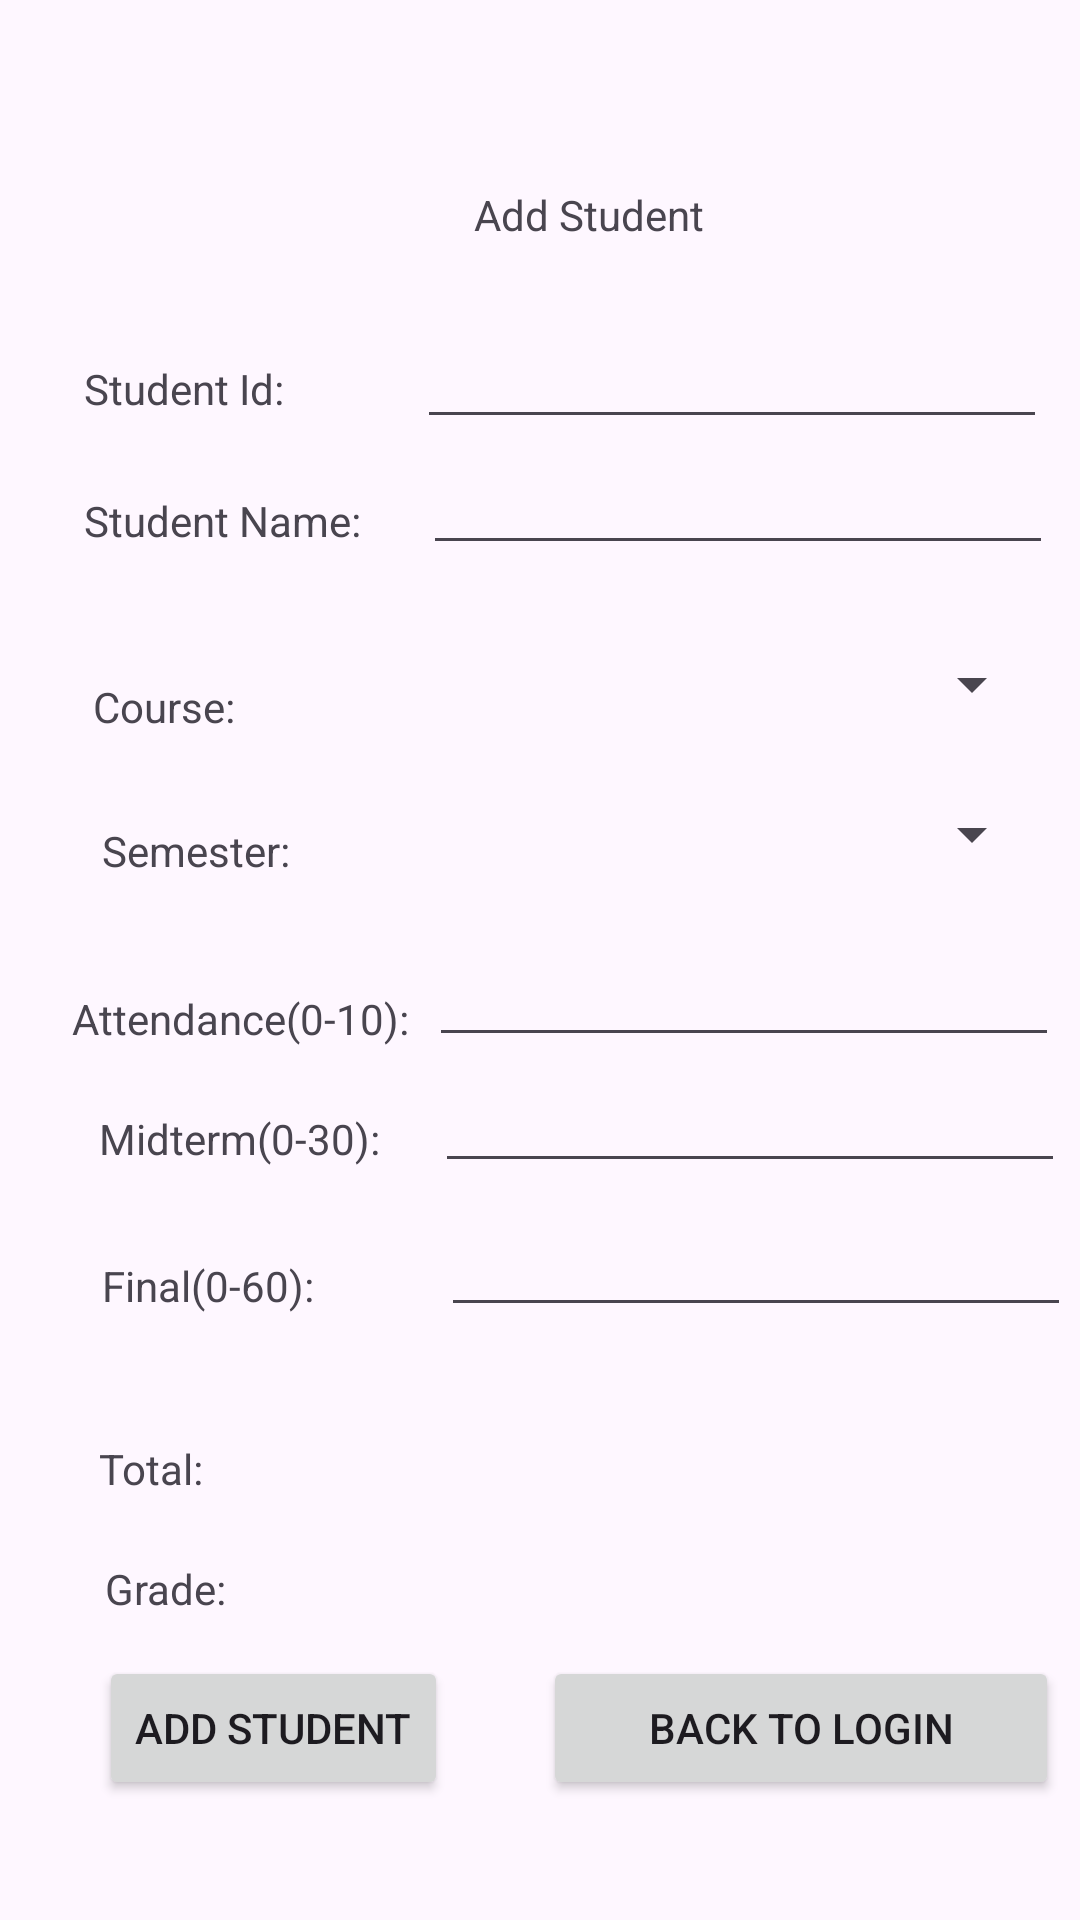

The Android layout XML behind this screen, and the referenced resources:
<!-- AndroidManifest.xml: application theme Theme.UniGradeManagerProject -->
<!-- res/layout/activity_addstudent.xml -->
<AbsoluteLayout  xmlns:android="http://schemas.android.com/apk/res/android"
    xmlns:tools="http://schemas.android.com/tools"
    android:layout_width="match_parent"
    android:layout_height="match_parent">


    <TextView
        android:id="@+id/txtaddstudent"
        android:layout_width="112dp"
        android:layout_height="33dp"
        android:layout_x="158dp"
        android:layout_y="62dp"
        android:text="Add Student" />

    <TextView
        android:id="@+id/txtstudentid"
        android:layout_width="80dp"
        android:layout_height="wrap_content"
        android:layout_x="28dp"
        android:layout_y="120dp"
        android:text="Student Id:" />

    <TextView
        android:id="@+id/txtstudentname"
        android:layout_width="106dp"
        android:layout_height="wrap_content"
        android:layout_x="28dp"
        android:layout_y="164dp"
        android:text="Student Name:" />

    <EditText
        android:id="@+id/edtstudentid"
        android:layout_width="wrap_content"
        android:layout_height="wrap_content"
        android:layout_x="139dp"
        android:layout_y="105dp"
        android:ems="10"
        android:inputType="text"
        android:text="" />

    <EditText
        android:id="@+id/edtstudentname"
        android:layout_width="wrap_content"
        android:layout_height="wrap_content"
        android:layout_x="141dp"
        android:layout_y="147dp"
        android:ems="10"
        android:inputType="text"
        android:text="" />

    <TextView
        android:id="@+id/txtcourse"
        android:layout_width="wrap_content"
        android:layout_height="wrap_content"
        android:layout_x="31dp"
        android:layout_y="226dp"
        android:text="Course:" />

    <TextView
        android:id="@+id/txtsemester"
        android:layout_width="77dp"
        android:layout_height="wrap_content"
        android:layout_x="34dp"
        android:layout_y="274dp"
        android:text="Semester:" />

    <Spinner
        android:id="@+id/spinnercourse"
        android:layout_width="204dp"
        android:layout_height="wrap_content"
        android:layout_x="144dp"
        android:layout_y="216dp" />

    <Spinner
        android:id="@+id/spinnersemester"
        android:layout_width="204dp"
        android:layout_height="wrap_content"
        android:layout_x="144dp"
        android:layout_y="266dp" />

    <TextView
        android:id="@+id/txtattendance"
        android:layout_width="wrap_content"
        android:layout_height="wrap_content"
        android:layout_x="24dp"
        android:layout_y="330dp"
        android:text="Attendance(0-10):" />

    <TextView
        android:id="@+id/txtmidterm"
        android:layout_width="105dp"
        android:layout_height="wrap_content"
        android:layout_x="33dp"
        android:layout_y="370dp"
        android:text="Midterm(0-30):" />

    <TextView
        android:id="@+id/txtfinal"
        android:layout_width="108dp"
        android:layout_height="wrap_content"
        android:layout_x="34dp"
        android:layout_y="419dp"
        android:text="Final(0-60):" />

    <EditText
        android:id="@+id/edtattendance"
        android:layout_width="wrap_content"
        android:layout_height="wrap_content"
        android:layout_x="143dp"
        android:layout_y="311dp"
        android:ems="10"
        android:inputType="text"
        android:text="" />

    <EditText
        android:id="@+id/edtmidterm"
        android:layout_width="wrap_content"
        android:layout_height="wrap_content"
        android:layout_x="145dp"
        android:layout_y="353dp"
        android:ems="10"
        android:inputType="text"
        android:text="" />

    <EditText
        android:id="@+id/edtfinal"
        android:layout_width="wrap_content"
        android:layout_height="wrap_content"
        android:layout_x="147dp"
        android:layout_y="401dp"
        android:ems="10"
        android:inputType="text"
        android:text="" />

    <TextView
        android:id="@+id/txttotal"
        android:layout_width="wrap_content"
        android:layout_height="wrap_content"
        android:layout_x="33dp"
        android:layout_y="480dp"
        android:text="Total:" />

    <TextView
        android:id="@+id/txtgrade"
        android:layout_width="wrap_content"
        android:layout_height="wrap_content"
        android:layout_x="35dp"
        android:layout_y="520dp"
        android:text="Grade:" />

    <TextView
        android:id="@+id/txttotalvalue"
        android:layout_width="208dp"
        android:layout_height="wrap_content"
        android:layout_x="148dp"
        android:layout_y="476dp"
        android:text="" />

    <TextView
        android:id="@+id/txtgradevalue"
        android:layout_width="204dp"
        android:layout_height="wrap_content"
        android:layout_x="148dp"
        android:layout_y="518dp"
        android:text="" />

    <Button
        android:id="@+id/btnaddstudent"
        android:layout_width="wrap_content"
        android:layout_height="wrap_content"
        android:layout_x="33dp"
        android:layout_y="552dp"
        android:text="Add Student" />

    <Button
        android:id="@+id/btnbacktologin"
        android:layout_width="172dp"
        android:layout_height="wrap_content"
        android:layout_x="181dp"
        android:layout_y="552dp"
        android:text="Back to Login" />


</AbsoluteLayout>
<!-- resources referenced by this layout -->
<resources>
  <style name="Theme.UniGradeManagerProject" parent="Base.Theme.UniGradeManagerProject" />
  <style name="Base.Theme.UniGradeManagerProject" parent="Theme.Material3.DayNight.NoActionBar">
          
          
      </style>
</resources>
